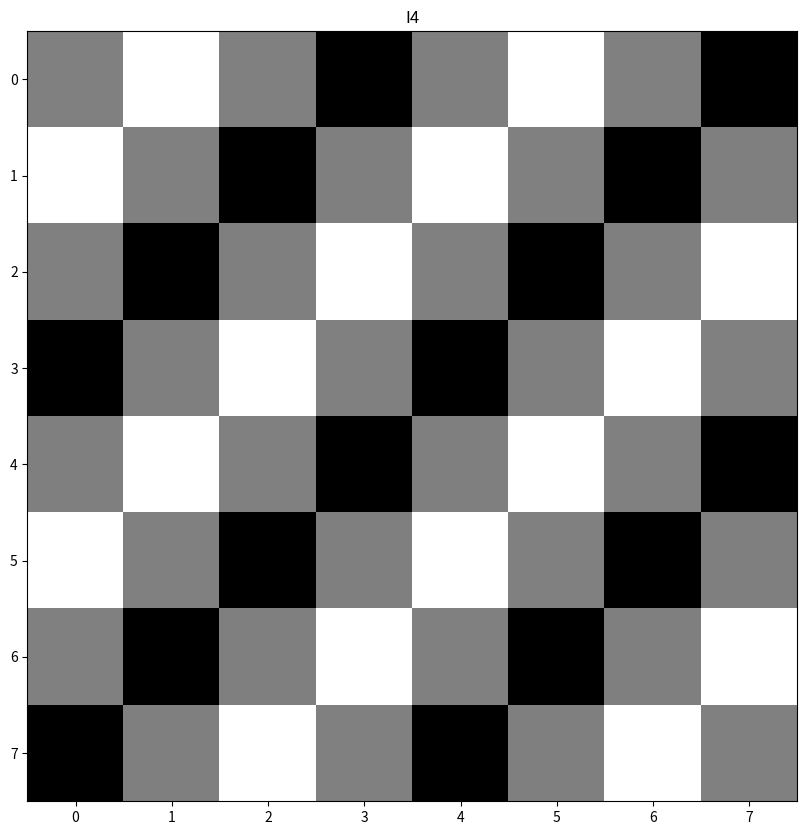

Generate this figure with matplotlib:
# [redacted]
# [redacted]
# [redacted]
import numpy as np
import matplotlib.pyplot as plt

arr=np.array(list(float(y) for y in range(0,8)))
[COLUMN ,ROW] = np.meshgrid(arr,arr)
u0 = 2.0
v0 = 2.0

def create_imaginary(input):
    return np.round(np.imag(input) * (10**4)) * (10**(-4))
def create_real(input):
    return np.round(np.real(input) * (10**4)) * (10**(-4))
def create_center(input):
    return np.fft.fftshift(np.fft.fft2(input))
def create_full_contrast(input):
    min_val = np.min(input)
    max_val = np.max(input)
    if(min_val == max_val):
        return np.zeros(input.shape)
    scale = 255/(max_val - min_val)
    return np.round((input - min_val) * scale)
def format_print(name, data):
    print(f'{name}: ')
    print(data)
def create_I4(m,n):
    I4=np.sin((2*np.pi/8)*(u0*m+v0*n))
    return I4

I4 = create_I4(COLUMN,ROW)
plt.figure(figsize=(10,10))
plt.title("I4")
plt.imshow(create_full_contrast(I4), cmap='gray')
plt.show()

Itilde4 = create_center(I4)
Itilde4_real = create_real(Itilde4)
Itilde4_imag = create_imaginary(Itilde4)
format_print("Re[DFT(I4)]", Itilde4_real)
format_print("Im[DFT(I4)]", Itilde4_imag)